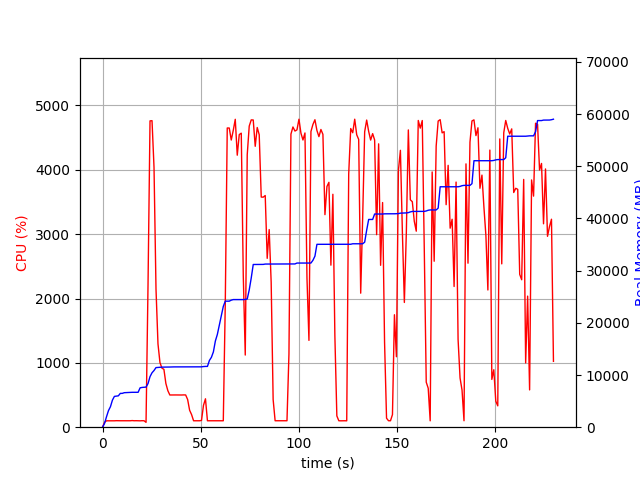

The table this chart was drawn from, first rows:
elapsed_time, nproc, cpu, mem_real, mem_virtual
4.0531158447265625e-05, 1, 0.0, 6.645, 3186
1.006, 1, 75.5, 713.5, 1688
2.013, 1, 99.4, 1993, 3656
3.02, 1, 99.3, 3177, 5000
4.027, 1, 100.3, 3923, 6786
5.035, 1, 100.2, 5183, 8578
6.042, 1, 99.4, 5901, 8690
7.048, 1, 101.3, 5945, 8690
8.056, 1, 100.3, 6009, 8690
9.064, 1, 100.2, 6479, 8702
10.07, 1, 100.3, 6479, 8702
11.08, 1, 99.3, 6611, 8702
12.08, 1, 100.3, 6631, 8702
13.09, 1, 100.2, 6631, 8702
14.1, 1, 100.1, 6685, 8702
15.11, 1, 103.0, 6685, 8702
16.12, 1, 100.1, 6685, 8702
17.13, 1, 101.1, 6685, 8702
18.14, 1, 100.1, 6687, 8702
19.15, 1, 99.1, 7543, 10750
20.16, 1, 101.1, 7617, 10750
21.17, 1, 100.0, 7651, 10750
22.18, 2, 75.3, 7685, 10795
23.19, 1, 2214, 8359, 14785
24.2, 1, 4761, 9689, 16242
25.22, 1, 4764, 10428, 17032
26.24, 1, 4038, 10863, 17499
27.25, 1, 2146, 11419, 18067
28.26, 1, 1295, 11453, 18081
29.27, 1, 1006, 11477, 18081
30.28, 1, 918.0, 11509, 18137
31.29, 1, 899.5, 11509, 18137
32.29, 1, 678.9, 11529, 18217
33.3, 1, 567.2, 11529, 18217
34.31, 1, 500.6, 11529, 18217
35.32, 1, 501.1, 11547, 18217
36.32, 1, 501.2, 11553, 18217
37.33, 1, 501.2, 11553, 18217
38.34, 1, 500.4, 11559, 18273
39.35, 1, 501.2, 11559, 18273
40.36, 1, 500.4, 11559, 18273
41.37, 1, 501.9, 11559, 18273
42.38, 1, 501.1, 11559, 18273
43.38, 1, 429.9, 11559, 18273
44.39, 1, 263.6, 11559, 18273
45.4, 1, 195.2, 11559, 18273
46.41, 1, 100.0, 11559, 18273
47.42, 1, 100.0, 11559, 18273
48.43, 1, 100.1, 11559, 18273
49.44, 1, 100.0, 11559, 18273
50.45, 1, 105.0, 11565, 18273
51.46, 1, 339.6, 11617, 18401
52.47, 1, 441.5, 11646, 18401
53.48, 1, 100.0, 11646, 18401
54.49, 1, 100.1, 12796, 20961
55.5, 1, 99.1, 13388, 21137
56.51, 1, 101.0, 14426, 26257
57.52, 1, 100.0, 16514, 26257
58.53, 1, 99.1, 17772, 33617
59.54, 1, 100.0, 19566, 34117
... 168 more rows
